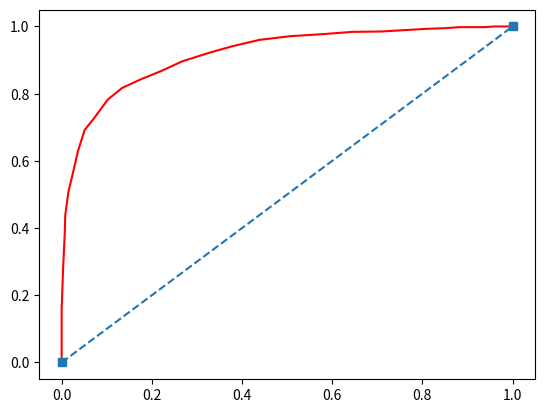

Write Python code to recreate this figure.
import numpy as np
import matplotlib.pyplot as plt


def classifier(t):

    for i in range(N):
        if arr_basketball[i] >= t:
            train_label_basket[i] = 1
        else:
            train_label_basket[i] = 0
        if arr_football[i] >= t:
            train_label_foot[i] = 1
        else:
            train_label_foot[i] = 0


def true_positives():

    tp = np.sum(train_label_basket)
    return tp


def true_negatives():

    tn = 1000 - np.sum(train_label_foot)
    return tn


def false_positives():

    fp = np.sum(train_label_foot)
    return fp


def false_negatives():

    fn = 1000 - np.sum(train_label_basket)
    return fn


def accuracy_calculation():

    accuracy = (true_positives() + true_negatives()) / (2*N)
    return accuracy


def precision_calculation():

    if (true_negatives() + false_positives()) == 0:
        return 1
    else:
        precision = true_positives() / (true_positives() + false_positives())
        return precision


def recall_calculation():

    recall = true_positives() / (true_positives() + false_negatives())
    return recall


def f1_score_calculation():

    f1_score = 2*((precision_calculation()*recall_calculation())/(precision_calculation() + recall_calculation()))
    return f1_score


def alpha_calculation():

    alpha = false_positives() / (false_positives() + true_negatives())
    return alpha


def beta_calculation():

    beta = false_negatives() / (false_negatives() + true_positives())
    return beta


def building_roc():

    best_accuracy = 0
    best_t = 0
    alpha_list = []
    recall_list = []
    for t in range(1, 300, 1):
        classifier(t)
        alpha = alpha_calculation()
        recall = recall_calculation()
        alpha_list.append(alpha)
        recall_list.append(recall)
        ne_best_accuracy = accuracy_calculation()

        if ne_best_accuracy > best_accuracy:
            best_accuracy = ne_best_accuracy
            best_t = t

    best_accuracy_and_metrics(best_t)

    s = auc_calculation(alpha_list, recall_list)
    print("AUC =", s)

    fig = plt.figure()
    ax1 = fig.add_subplot(1, 1, 1)
    ax1.plot(alpha_list, recall_list, color='r')
    ax1.plot([alpha_list[len(alpha_list)-1], recall_list[0]], [recall_list[len(recall_list)-1], alpha_list[0]], "s--")
    plt.show()


def auc_calculation(alpha_list, recall_list):

    s = 0
    for i in range(len(alpha_list)-1):
        h = abs(alpha_list[i] - alpha_list[i+1])
        s += (h*(recall_list[i] + recall_list[i+1]))/2

    return s


def best_accuracy_and_metrics(t):
    print("Best t =", t)
    classifier(t)
    print("TP =", true_positives(), "TN =", true_negatives(), "FN =", false_negatives(), "FP =", false_positives())
    print("Accuracy =", accuracy_calculation())
    print("Precision =", precision_calculation())
    print("Recall =", recall_calculation())
    print("F1-SCORE =", f1_score_calculation())
    print("ALPHA =", alpha_calculation(), "BETA =", beta_calculation())


N = 1000
mu_1 = 193
sigma_1 = 7
mu_0 = 180
sigma_0 = 6

arr_basketball = sigma_1*np.random.randn(N) + mu_1
arr_football = sigma_0*np.random.randn(N) + mu_0

label_basket = np.ones(N, dtype=int)
label_foot = np.zeros(N, dtype=int)

train_label_basket = np.ones(N, dtype=int)
train_label_foot = np.zeros(N, dtype=int)

building_roc()